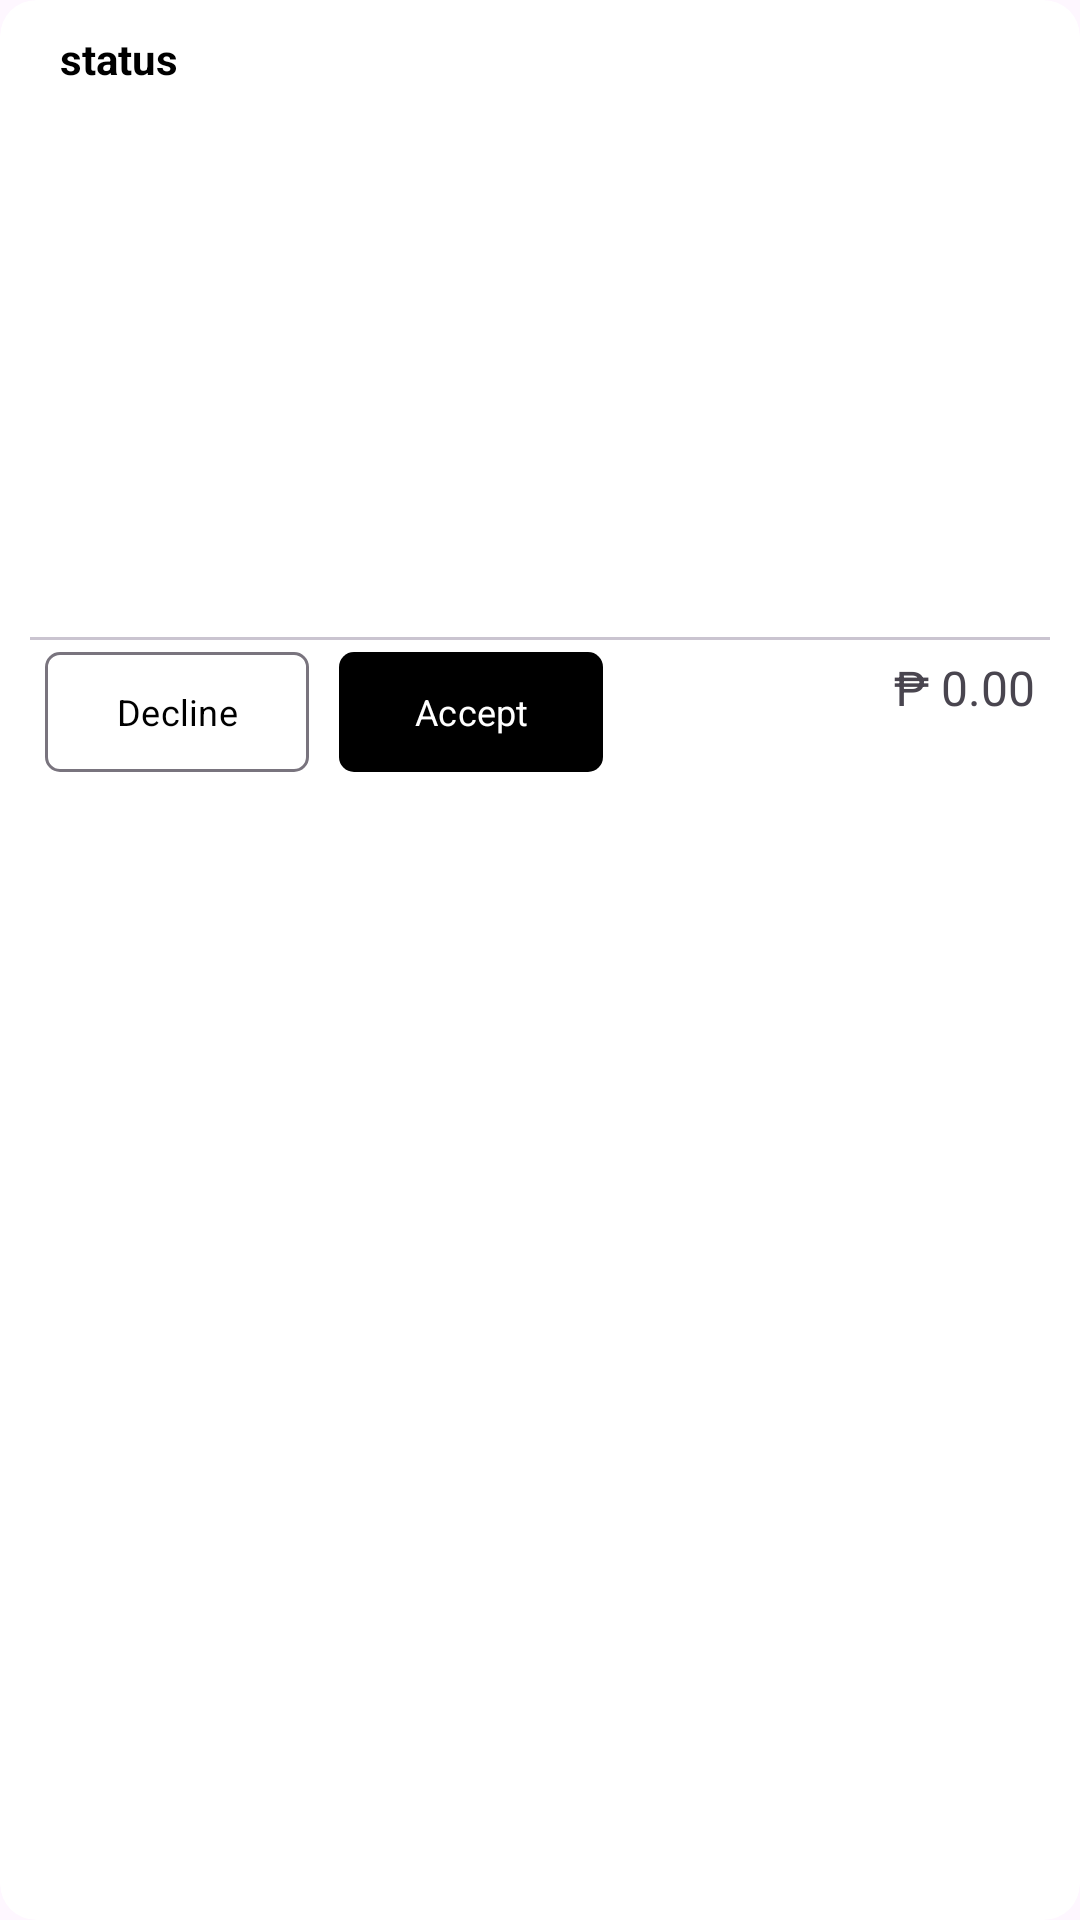

The Android layout XML behind this screen, and the referenced resources:
<!-- AndroidManifest.xml: application theme Theme.FrancingsFootwearAdmin -->
<!-- res/layout/adapter_transactions.xml -->
<?xml version="1.0" encoding="utf-8"?>
<com.google.android.material.card.MaterialCardView xmlns:android="http://schemas.android.com/apk/res/android"
    xmlns:app="http://schemas.android.com/apk/res-auto"
    xmlns:tools="http://schemas.android.com/tools"
    android:layout_width="match_parent"
    android:layout_margin="8dp"
    android:layout_height="wrap_content"
    android:elevation="0dp"
    app:cardBackgroundColor="@color/white"
    style="@style/Widget.Material3.CardView.Filled">
    <LinearLayout
        android:layout_width="match_parent"
        android:layout_height="wrap_content"
        android:orientation="vertical"
        android:padding="10dp">
        <LinearLayout
            android:layout_width="match_parent"
            android:layout_height="wrap_content"
            android:orientation="horizontal"
            android:paddingBottom="10dp">
            <TextView
                android:layout_width="0dp"
                android:layout_height="wrap_content"
                android:layout_rowWeight="1"
                android:layout_margin="5dp"
                android:layout_columnWeight="1"
                android:text="02113252452"
                android:textStyle="bold"
                android:textColor="@color/black"
                android:id="@+id/textTransactionID"/>
            <TextView
                android:layout_width="wrap_content"
                android:layout_height="wrap_content"
                android:text="status"
                android:textStyle="bold"
                android:textColor="@color/black"
                android:id="@+id/textStatus"/>
        </LinearLayout>

        <androidx.recyclerview.widget.RecyclerView
            android:id="@+id/recyclerviewItems"
            android:layout_width="match_parent"
            android:layout_height="wrap_content" />

        <com.google.android.material.divider.MaterialDivider
            android:layout_width="match_parent"
            android:layout_height="wrap_content"/>
        <LinearLayout
            android:layout_width="match_parent"
            android:layout_height="wrap_content"
            android:orientation="horizontal">
            <LinearLayout
                android:layout_width="match_parent"
                android:layout_height="wrap_content"
                android:orientation="horizontal"
                android:layout_weight="1">

                <com.google.android.material.button.MaterialButton
                    style="@style/Widget.Material3.Button.OutlinedButton"
                    android:layout_width="wrap_content"
                    android:layout_height="wrap_content"
                    android:layout_marginHorizontal="5dp"
                    android:padding="5dp"
                    android:id="@+id/buttonDecline"
                    android:text="Decline"
                    android:textSize="12sp"
                    app:cornerRadius="5dp" />

                <com.google.android.material.button.MaterialButton
                    android:layout_width="wrap_content"
                    android:layout_height="wrap_content"
                    android:text="Accept"
                    android:layout_marginHorizontal="5dp"
                    app:cornerRadius="5dp"
                    android:padding="5dp"
                    android:id="@+id/buttonAccept"
                    android:textSize="12sp"/>
            </LinearLayout>
            <TextView
                android:layout_width="wrap_content"
                android:layout_height="wrap_content"
                android:textSize="16sp"
                android:layout_margin="5dp"
                android:text="@string/_0_00"
                android:id="@+id/textTotal"/>
        </LinearLayout>

    </LinearLayout>
</com.google.android.material.card.MaterialCardView>
<!-- resources referenced by this layout -->
<resources>
  <color name="black">#FF000000</color>
  <color name="white">#FFFFFFFF</color>
  <string name="_0_00">₱ 0.00</string>
  <style name="Theme.FrancingsFootwearAdmin" parent="Base.Theme.FrancingsFootwearAdmin" />
  <style name="Base.Theme.FrancingsFootwearAdmin" parent="Theme.Material3.Light.NoActionBar">
          
          <item name="colorPrimary">@color/black</item>
          <item name="fontFamily">@font/poppins</item>
          <item name="colorPrimaryDark">@color/black</item>
          <item name="colorAccent">@color/accent1</item>
          
          <item name="android:textColorPrimary">@android:color/white</item>
  
          
          <item name="colorControlNormal">@android:color/white</item>
          
          <item name="android:navigationBarColor">@color/black</item>
  
          
          <item name="android:statusBarColor">@color/black</item>
      </style>
  <color name="accent1">#F6F6F6</color>
</resources>
